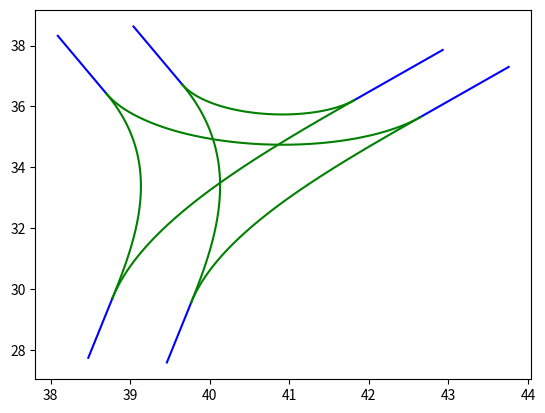

The matplotlib source for this figure:
import numpy as np
import matplotlib.pyplot as plt
from scipy.integrate import odeint, quad
from scipy.optimize import minimize
from typing import List, Tuple



def normalize_angle(angle: float) -> float:
    while angle > np.pi:
        angle -= 2 * np.pi
    while angle <= -np.pi:
        angle += 2 * np.pi
    return angle

def Initial_incident_Road() -> Tuple[List[float], List[float], float, float]:   
    x0 = np.random.uniform(25, 50)
    y0 = np.random.uniform(25, 50)

    x_coords = []
    y_coords = []

    Angle_out = np.random.uniform(-np.pi, np.pi)
    Angle_in = normalize_angle(Angle_out + np.pi)

    delta_x = np.cos(Angle_in)
    delta_y = np.sin(Angle_in)
    t = np.linspace(0, 2, 21)

    x_coords = list(x0 + t * delta_x)
    y_coords = list(y0 + t * delta_y)

    return x_coords, y_coords, Angle_in, Angle_out

def Incident_Plotter(x_points: List[float], y_points: List[float]) -> None:
    plt.plot(x_points, y_points, color='blue')

def Incident_Plotter_Green(x_points: List[float], y_points: List[float]) -> None:
    plt.plot(x_points, y_points, color='blue')

def clothoid_ode_rhs(state, s, kappa0, kappa1):
    x, y, theta = state[0], state[1], state[2]
    return [np.cos(theta), np.sin(theta), kappa0 + kappa1 * s]

def eval_clothoid(x0, y0, theta0, kappa0, kappa1, s):
    return odeint(clothoid_ode_rhs, [x0, y0, theta0], s, args=(kappa0, kappa1))

def Helper_Path_Gen(x0: float, y0: float, theta0: float, L: float) -> Tuple[List[float], List[float], float]:
    kappa0, kappa1 = np.random.uniform(0.005, 0.025), np.random.uniform(0.005, 0.025)
    s = np.linspace(0, L, 1000)

    sol = eval_clothoid(x0, y0, theta0, kappa0, kappa1, s)

    xs, ys, thetas = sol[:, 0], sol[:, 1], sol[:, 2]
    return xs, ys, thetas[-1]

def Incident_Road_Gen(Number_of_incident_Roads: int) -> List:
    Roads = []
    Helper_paths = []
    Roads.append(Initial_incident_Road())

    i = 1  # Start from 1 to avoid index error
    while i < Number_of_incident_Roads:
        Helper_paths.append(Helper_Path_Gen(Roads[i-1][0][0], Roads[i-1][1][0], Roads[i-1][3], 7))
        
        delta_x = np.cos(Helper_paths[i-1][2])
        delta_y = np.sin(Helper_paths[i-1][2])
        t = np.linspace(0, 2, 21)
        
        x_coords = list(Helper_paths[i-1][0][-1] + t * delta_x)
        y_coords = list(Helper_paths[i-1][1][-1] + t * delta_y)
        
        Roads.append([x_coords, y_coords, Helper_paths[i-1][2], normalize_angle(Helper_paths[i-1][2] - np.pi)])
        
        should_pop = False
        for j in range(len(Roads) - 1):
            if np.abs(Roads[-1][0][0] - Roads[j][0][0]) <= 2 and np.abs(Roads[-1][1][0] - Roads[j][1][0]) <= 2:
                Roads.pop()
                Helper_paths.pop()
                should_pop = True
                break
        if not should_pop:
            i += 1
    
    return Roads

def Clothoid_Curve(a, b, c, d, heading0, heading1):
    x0, y0, x1, y1 = a, b, c, d
    v0, v1 = heading0, heading1 
    Delta_x, Delta_y = x1 - x0, y1 - y0
    Delta_v = normalize_angle(v1 - v0)
    phi = np.arctan2(Delta_y, Delta_x)
    r = np.sqrt(Delta_x**2 + Delta_y**2)
    Delta_Phi =  normalize_angle(v0 - phi)


    def G(A):
        def integrand(tau):
            return np.sin(A * tau**2 + (Delta_v - A) * tau + Delta_Phi)
        integral = quad(integrand, 0, 1)[0]
        return integral

    def dG(A):
        def integrand(tau):
            return np.cos(A * tau**2 + (Delta_v - A) * tau + Delta_Phi) * (tau**2 - tau)
        integral = quad(integrand, 0, 1)[0]
        return integral

    def newton(f, df, x0):
        iterates = [x0]
        for i in range(10):
            iterates.append(iterates[-1] - f(iterates[-1]) / df(iterates[-1]))
        return iterates

    A = newton(G, dG, 1)[-1]

    

    def H(A):
        def integrand(tau):
            return np.sin(A * tau**2 + (Delta_v - A) * tau + Delta_Phi + (np.pi/2))
        integral = quad(integrand, 0, 1)[0]
        return integral


    L = r / H(A)
    k0 = (Delta_v - A) / L
    k1 = (2 * A) / L**2

    def clothoid_curve(x0, y0, theta0, L, kappa0, kappa1, num_points=1000):
        s_vals = np.linspace(0, L, num_points)
        x_vals = np.zeros(num_points)
        y_vals = np.zeros(num_points)
        for i, s in enumerate(s_vals):
            def integrand_x(tau):
                return np.cos(0.5 * kappa1 * tau**2 + kappa0 * tau + theta0)
            def integrand_y(tau):
                return np.sin(0.5 * kappa1 * tau**2 + kappa0 * tau + theta0)
            x_vals[i] = x0 + quad(integrand_x, 0, s)[0]
            y_vals[i] = y0 + quad(integrand_y, 0, s)[0]
        return [x_vals, y_vals]

    return clothoid_curve(x0, y0, v0, L, k0, k1)
   
def Connection_road_plotter(Connection_Roads):
    for road in Connection_Roads:
        plt.plot(road[0], road[1], color='red')

def Connection_road_gen(Incident_roads,Incident_road_index): ## incidnt_road index choses which road you want to generate paths from!
    Roads, I = Incident_roads,Incident_road_index

    temp = Roads[I]
    Roads.pop(I)
    Roads.insert(0,temp)
    Connection_Roads = []

    for j in range(1,len(Incident_Roads)):
        Connection_Roads.append(Clothoid_Curve(Incident_Roads[0][0][0],Incident_Roads[0][1][0],Incident_Roads[j][0][0],Incident_Roads[j][1][0],Incident_Roads[0][3],Incident_Roads[j][2]))

    return Connection_Roads

def Incident_Boundry_Road_gen(a,b,c,d):
    
    x0 = a
    y0 = b
    Angle_in = c
    Angle_out = d

    Theta_L = Angle_out + np.pi / 2
    Theta_R = Angle_out - np.pi / 2

    delta_L_x = np.cos(Theta_L)
    delta_L_y = np.sin(Theta_L)

    delta_R_x = np.cos(Theta_R)
    delta_R_y = np.sin(Theta_R)



    delta_x = np.cos(Angle_in)
    delta_y = np.sin(Angle_in)
    t = np.linspace(0, 2, 21)

    x_coords_L = list( (x0 + (delta_L_x)/2) + t * delta_x)
    y_coords_L = list( (y0 + (delta_L_y)/2) + t * delta_y)

    x_coords_R = list( (x0 + (delta_R_x)/2) + t * delta_x)
    y_coords_R = list( (y0 + (delta_R_y)/2) + t * delta_y)

    return  [x_coords_L,y_coords_L],[x_coords_R, y_coords_R],Angle_in , Angle_out

def Connection_Road_Boundry_gen(Inc_1,Inc_2):

    xL,yL = Clothoid_Curve(Inc_1[0][0][0],Inc_1[0][1][0],Inc_2[1][0][0],Inc_2[1][1][0],Inc_1[3],Inc_2[2])
    xR,yR = Clothoid_Curve(Inc_1[1][0][0],Inc_1[1][1][0],Inc_2[0][0][0],Inc_2[0][1][0],Inc_1[3],Inc_2[2])

    return [xR,yR], [xL,yL]
    
def Connection_boundry_plotter(Connection_Boundry, i ): ### i is which element in connection boundry list
    plt.plot(Connection_Boundry[i][0][0],Connection_Boundry[i][0][1],color = 'green')
    plt.plot(Connection_Boundry[i][1][0],Connection_Boundry[i][1][1],color = 'green')



Incident_Roads = Incident_Road_Gen(3)

### Incident road Center line plot
#for i in range(len(Incident_Roads)):                              
    #Incident_Plotter(Incident_Roads[i][0], Incident_Roads[i][1])

Connection_Roads = []
   
for i in range(len(Incident_Roads)):
    Connection_Roads = Connection_Roads + (Connection_road_gen(Incident_Roads,i))

#Connection_road_plotter(Connection_Roads)

Incident_Roads_boundry = []

for i in range(len(Incident_Roads)):
    Incident_Roads_boundry.append(Incident_Boundry_Road_gen(Incident_Roads[i][0][0],Incident_Roads[i][1][0],Incident_Roads[i][2],Incident_Roads[i][3]))
    Incident_Plotter_Green(Incident_Roads_boundry[i][0][0],Incident_Roads_boundry[i][0][1])
    Incident_Plotter_Green(Incident_Roads_boundry[i][1][0],Incident_Roads_boundry[i][1][1])

Connection_Boundry = [] ##########[ , ....[[XR,YR],[XL,YL], ....]


for i in range(len(Incident_Roads)):
    for j in range(len(Incident_Roads)):
        if i == j:
            break
        Connection_Boundry.append(Connection_Road_Boundry_gen(Incident_Roads_boundry[i],Incident_Roads_boundry[j]))

for i in range(len(Connection_Boundry)):
    Connection_boundry_plotter(Connection_Boundry, i)






plt.show()
